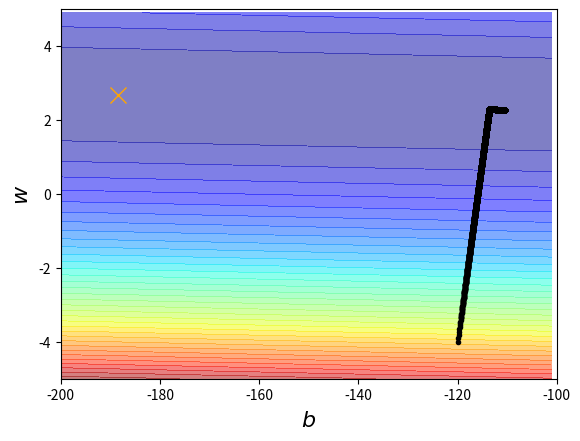

Here is the Python script that generated this plot:
import numpy as np
import matplotlib.pyplot as plt

x_data = [338,333,328,207,226,25,179,60,208,606]
y_data = [640,633,619,393,428,27,193,66,226,1591]

x = np.arange(-200,-100,1) # bias
y = np.arange(-5,5,0.1) # weight
z = np.zeros((len(x), len(y)))
X, Y = np.meshgrid(x, y)

for i in range(len(x)):
  for j in range(len(y)):
    b = x[i]
    w = y[j]
    z[j][i] = 0
    for n in range(len(x_data)):
      z[j][i] += (y_data[n] - b - w*x_data[n])**2
    z[j][i] /= len(x_data)


b = -120
w = -4
lr = 0.1
iteration = 100000

lr_b = 0
lr_w = 0

# store initial values for plotting
b_history = [b]
w_history = [w]

# iterations
for i in range(iteration):

  b_grad = 0.0
  w_grad = 0.0
  for n in range(len(x_data)):
    b_grad -= 2.0*(y_data[n] - b - w*x_data[n])*1.0
    w_grad -= 2.0*(y_data[n] - b - w*x_data[n])*x_data[n]

    lr_b += b_grad ** 2
    lr_w += w_grad ** 2
    # update parameters
    b -= lr/np.sqrt(lr_b) * b_grad
    w -= lr/np.sqrt(lr_w) * w_grad

    # store parameters for plotting
    b_history.append(b)
    w_history.append(w)

# plot the figure
plt.contourf(x, y, z, 50, alpha=0.5, cmap=plt.get_cmap('jet'))
plt.plot([-188.4], [2.67], 'x', ms=12, lw=1.5, color='orange')
plt.plot(b_history, w_history, 'o-', ms=3, lw=1.5, color='black')
plt.xlim(-200, -100)
plt.ylim(-5, 5)
plt.xlabel(r'$b$', fontsize=16)
plt.ylabel(r'$w$', fontsize=16)
plt.show()
